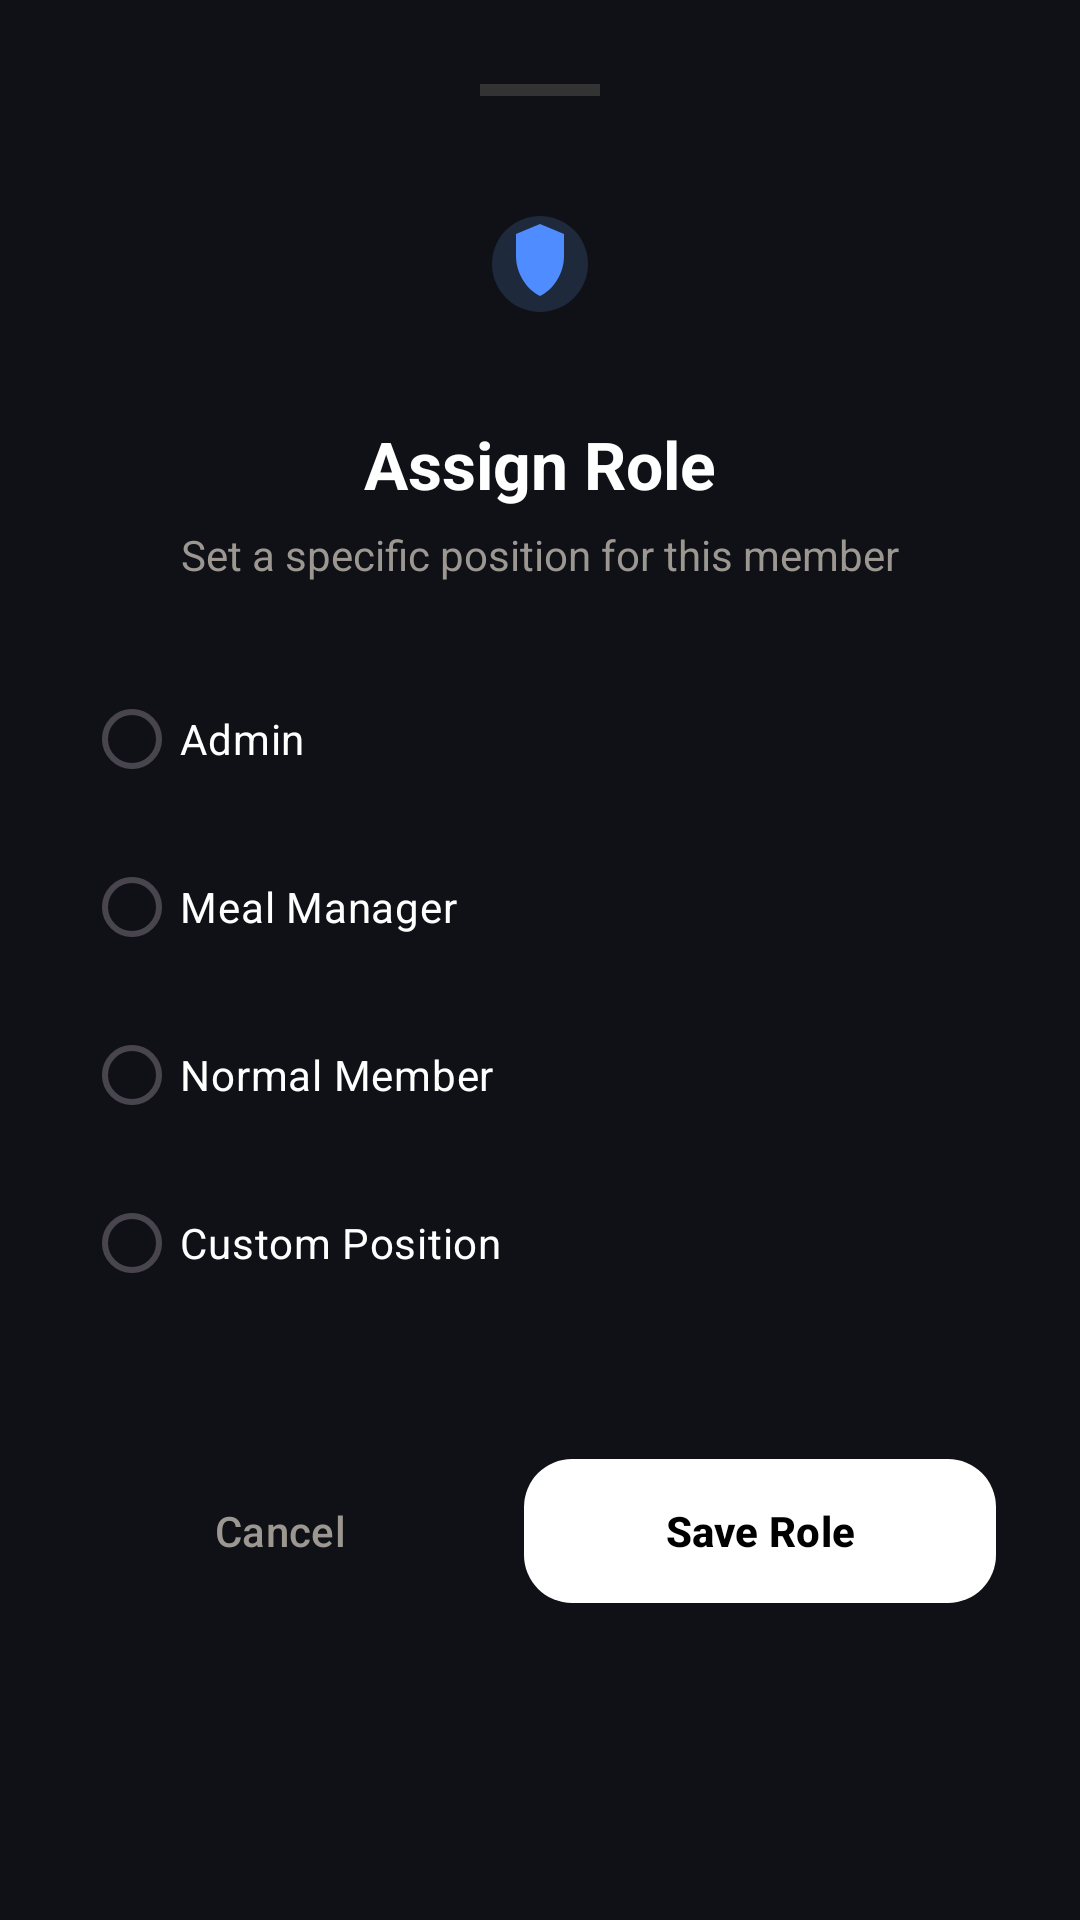

This screen was rendered from an Android layout file. Write that file and the resources it references.
<!-- AndroidManifest.xml: application theme Theme.MessWise.Dark -->
<!-- res/layout/dialog_manage_role.xml -->
<?xml version="1.0" encoding="utf-8"?>
<com.google.android.material.card.MaterialCardView xmlns:android="http://schemas.android.com/apk/res/android"
    xmlns:app="http://schemas.android.com/apk/res-auto"
    android:layout_width="match_parent"
    android:layout_height="wrap_content"
    app:cardBackgroundColor="@color/bg_dark"
    app:cardCornerRadius="32dp"
    app:strokeWidth="0dp">

    <LinearLayout
        android:layout_width="match_parent"
        android:layout_height="wrap_content"
        android:gravity="center_horizontal"
        android:orientation="vertical"
        android:padding="28dp">

        <View
            android:layout_width="40dp"
            android:layout_height="4dp"
            android:background="#333333"
            android:layout_marginBottom="24dp"/>

        <com.google.android.material.imageview.ShapeableImageView
            android:layout_width="64dp"
            android:layout_height="64dp"
            android:background="#1E293B"
            android:padding="16dp"
            android:src="@drawable/ic_admin"
            app:shapeAppearanceOverlay="@style/CircleImage"
            app:tint="@color/nav_selected" />

        <TextView
            android:layout_width="wrap_content"
            android:layout_height="wrap_content"
            android:layout_marginTop="20dp"
            android:text="Assign Role"
            android:textColor="@color/white"
            android:textSize="22sp"
            android:textStyle="bold" />

        <TextView
            android:layout_width="wrap_content"
            android:layout_height="wrap_content"
            android:layout_marginTop="6dp"
            android:text="Set a specific position for this member"
            android:textColor="@color/dark_text_muted"
            android:textSize="14sp" />

        <RadioGroup
            android:id="@+id/rgRoles"
            android:layout_width="match_parent"
            android:layout_height="wrap_content"
            android:layout_marginTop="24dp">

            <RadioButton
                android:id="@+id/rbAdmin"
                android:layout_width="match_parent"
                android:layout_height="56dp"
                android:text="Admin"
                android:textColor="@color/white"
                android:buttonTint="@color/nav_selected" />

            <RadioButton
                android:id="@+id/rbMealManager"
                android:layout_width="match_parent"
                android:layout_height="56dp"
                android:text="Meal Manager"
                android:textColor="@color/white"
                android:buttonTint="@color/nav_selected" />

            <RadioButton
                android:id="@+id/rbMember"
                android:layout_width="match_parent"
                android:layout_height="56dp"
                android:text="Normal Member"
                android:textColor="@color/white"
                android:buttonTint="@color/nav_selected" />

            <RadioButton
                android:id="@+id/rbCustom"
                android:layout_width="match_parent"
                android:layout_height="56dp"
                android:text="Custom Position"
                android:textColor="@color/white"
                android:buttonTint="@color/nav_selected" />
        </RadioGroup>

        <com.google.android.material.textfield.TextInputLayout
            android:id="@+id/tilCustomRole"
            style="@style/Widget.Material3.TextInputLayout.OutlinedBox"
            android:layout_width="match_parent"
            android:layout_height="wrap_content"
            android:layout_marginTop="8dp"
            android:visibility="gone"
            app:boxBackgroundColor="#111111"
            app:boxCornerRadiusBottomEnd="16dp"
            app:boxCornerRadiusBottomStart="16dp"
            app:boxCornerRadiusTopEnd="16dp"
            app:boxCornerRadiusTopStart="16dp"
            app:boxStrokeColor="@color/nav_selected"
            app:hintTextColor="@color/nav_selected"
            android:hint="Role Name (e.g. Secretary)">

            <com.google.android.material.textfield.TextInputEditText
                android:id="@+id/etCustomRole"
                android:layout_width="match_parent"
                android:layout_height="wrap_content"
                android:inputType="textCapWords"
                android:textColor="@color/white"
                android:textSize="16sp" />

        </com.google.android.material.textfield.TextInputLayout>

        <LinearLayout
            android:layout_width="match_parent"
            android:layout_height="wrap_content"
            android:layout_marginTop="40dp"
            android:orientation="horizontal">

            <com.google.android.material.button.MaterialButton
                android:id="@+id/btnCancel"
                style="@style/Widget.Material3.Button.TextButton"
                android:layout_width="0dp"
                android:layout_height="56dp"
                android:layout_weight="1"
                android:text="Cancel"
                android:textColor="@color/dark_text_muted"
                android:textAllCaps="false"
                app:cornerRadius="16dp" />

            <com.google.android.material.button.MaterialButton
                android:id="@+id/btnSaveRole"
                android:layout_width="0dp"
                android:layout_height="56dp"
                android:layout_marginStart="16dp"
                android:layout_weight="1.2"
                android:text="Save Role"
                android:textAllCaps="false"
                android:textColor="@color/black"
                app:backgroundTint="@color/white"
                app:cornerRadius="16dp"
                android:textStyle="bold" />
        </LinearLayout>

    </LinearLayout>

</com.google.android.material.card.MaterialCardView>
<!-- resources referenced by this layout -->
<resources>
  <color name="bg_dark">#0F1117</color>
  <color name="black">#FF000000</color>
  <color name="dark_text_muted">#9C9790</color>
  <color name="nav_selected">#4F8CFF</color>
  <color name="white">#FFFFFFFF</color>
  <!-- drawable ic_admin (drawable) -->
  <?xml version="1.0" encoding="utf-8"?>
  <vector xmlns:android="http://schemas.android.com/apk/res/android"
      android:width="24dp"
      android:height="24dp"
      android:viewportWidth="24"
      android:viewportHeight="24">
  
      ```
      
      <path
          android:fillColor="#4F8CFF"
          android:pathData="M12,2L18,4.5V10C18,14.5 15.2,18.5 12,20C8.8,18.5 6,14.5 6,10V4.5L12,2Z"/>
  
      
      <path
          android:fillColor="#FFFFFF"
          android:pathData="M12,6.5A2.5,2.5 0 1,1 12,11.5A2.5,2.5 0 1,1 12,6.5Z"/>
  
      
      <path
          android:fillColor="#FFFFFF"
          android:pathData="M12,12.5C9.8,12.5 8,13.7 8,15.2V16H16V15.2C16,13.7 14.2,12.5 12,12.5Z"/>
      ```
  
  </vector>
  <style name="CircleImage">
          <item name="cornerSize">50%</item>
          <item name="strokeColor">#ffffff</item>
          <item name="strokeWidth">0.5dp</item>
      </style>
  <style name="Theme.MessWise.Dark" parent="Base.Theme.MessWise.Dark" />
  <style name="Base.Theme.MessWise.Dark" parent="Theme.Material3.DayNight.NoActionBar">
          <item name="colorPrimary">@color/dark_primary</item>
          <item name="colorOnPrimary">@color/white</item>
          <item name="android:windowBackground">@color/bg_dark</item>
          <item name="android:colorBackground">@color/bg_dark</item>
          <item name="colorSurface">@color/dark_surface</item>
          <item name="colorOnSurface">@color/dark_text_primary</item>
          <item name="android:statusBarColor">@color/black</item>
          <item name="android:windowLightStatusBar">false</item>
          <item name="android:navigationBarColor">@color/bg_dark</item>
          <item name="android:textColorPrimary">@color/dark_text_primary</item>
          <item name="android:textColorSecondary">@color/dark_text_muted</item>
          <item name="android:textColorHint">@color/dark_text_hint</item>
          <item name="colorError">@color/dark_error</item>
          <item name="colorControlHighlight">#1A52A3B0</item>
          <item name="boxStrokeColor">@color/dark_primary</item>
      </style>
  <color name="dark_primary">#52A3B0</color>
  <color name="dark_surface">#161614</color>
  <color name="dark_text_primary">#EDEAE4</color>
  <color name="dark_text_hint">#6B6862</color>
  <color name="dark_error">#D55467</color>
</resources>
